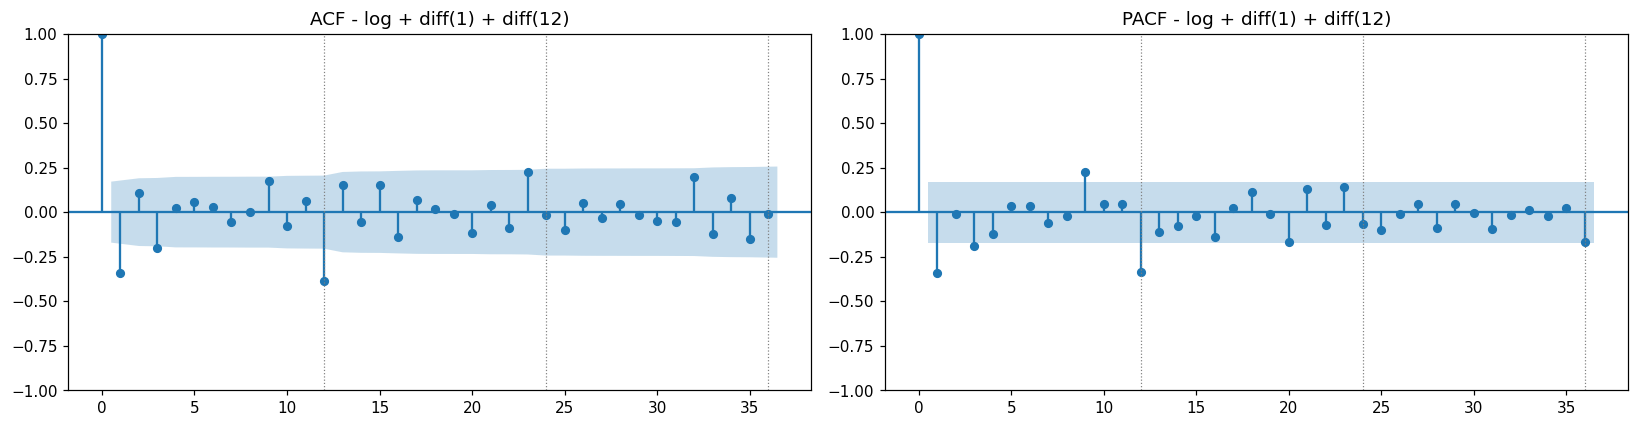

The file beside this chart, header and first rows:
lag, ACF, PACF, ACF_vuot_nguong, PACF_vuot_nguong
1, -0.3411, -0.3411, True, True
2, 0.105, -0.01281, False, False
3, -0.2021, -0.1927, True, True
4, 0.02136, -0.125, False, False
5, 0.05565, 0.03309, False, False
6, 0.0308, 0.03468, False, False
7, -0.05558, -0.06019, False, False
8, -0.0007607, -0.02022, False, False
9, 0.1764, 0.2256, True, True
10, -0.07636, 0.04307, False, False
11, 0.06438, 0.04659, False, False
12, -0.3866, -0.3387, True, True
13, 0.1516, -0.1092, False, False
14, -0.05761, -0.07684, False, False
15, 0.1496, -0.02175, False, False
16, -0.1389, -0.1395, False, False
17, 0.07048, 0.02589, False, False
18, 0.01563, 0.1148, False, False
19, -0.01061, -0.01316, False, False
20, -0.1167, -0.1674, False, False
21, 0.03855, 0.1324, False, False
22, -0.09136, -0.07204, False, False
23, 0.2233, 0.1429, True, False
24, -0.01842, -0.06733, False, False
25, -0.1003, -0.1027, False, False
26, 0.04857, -0.01007, False, False
27, -0.03024, 0.04378, False, False
28, 0.04713, -0.08995, False, False
29, -0.01803, 0.0469, False, False
30, -0.05107, -0.004895, False, False
31, -0.05377, -0.09638, False, False
32, 0.1957, -0.01528, True, False
33, -0.1224, 0.0115, False, False
34, 0.07775, -0.01916, False, False
35, -0.1525, 0.02303, False, False
36, -0.009995, -0.1649, False, False
